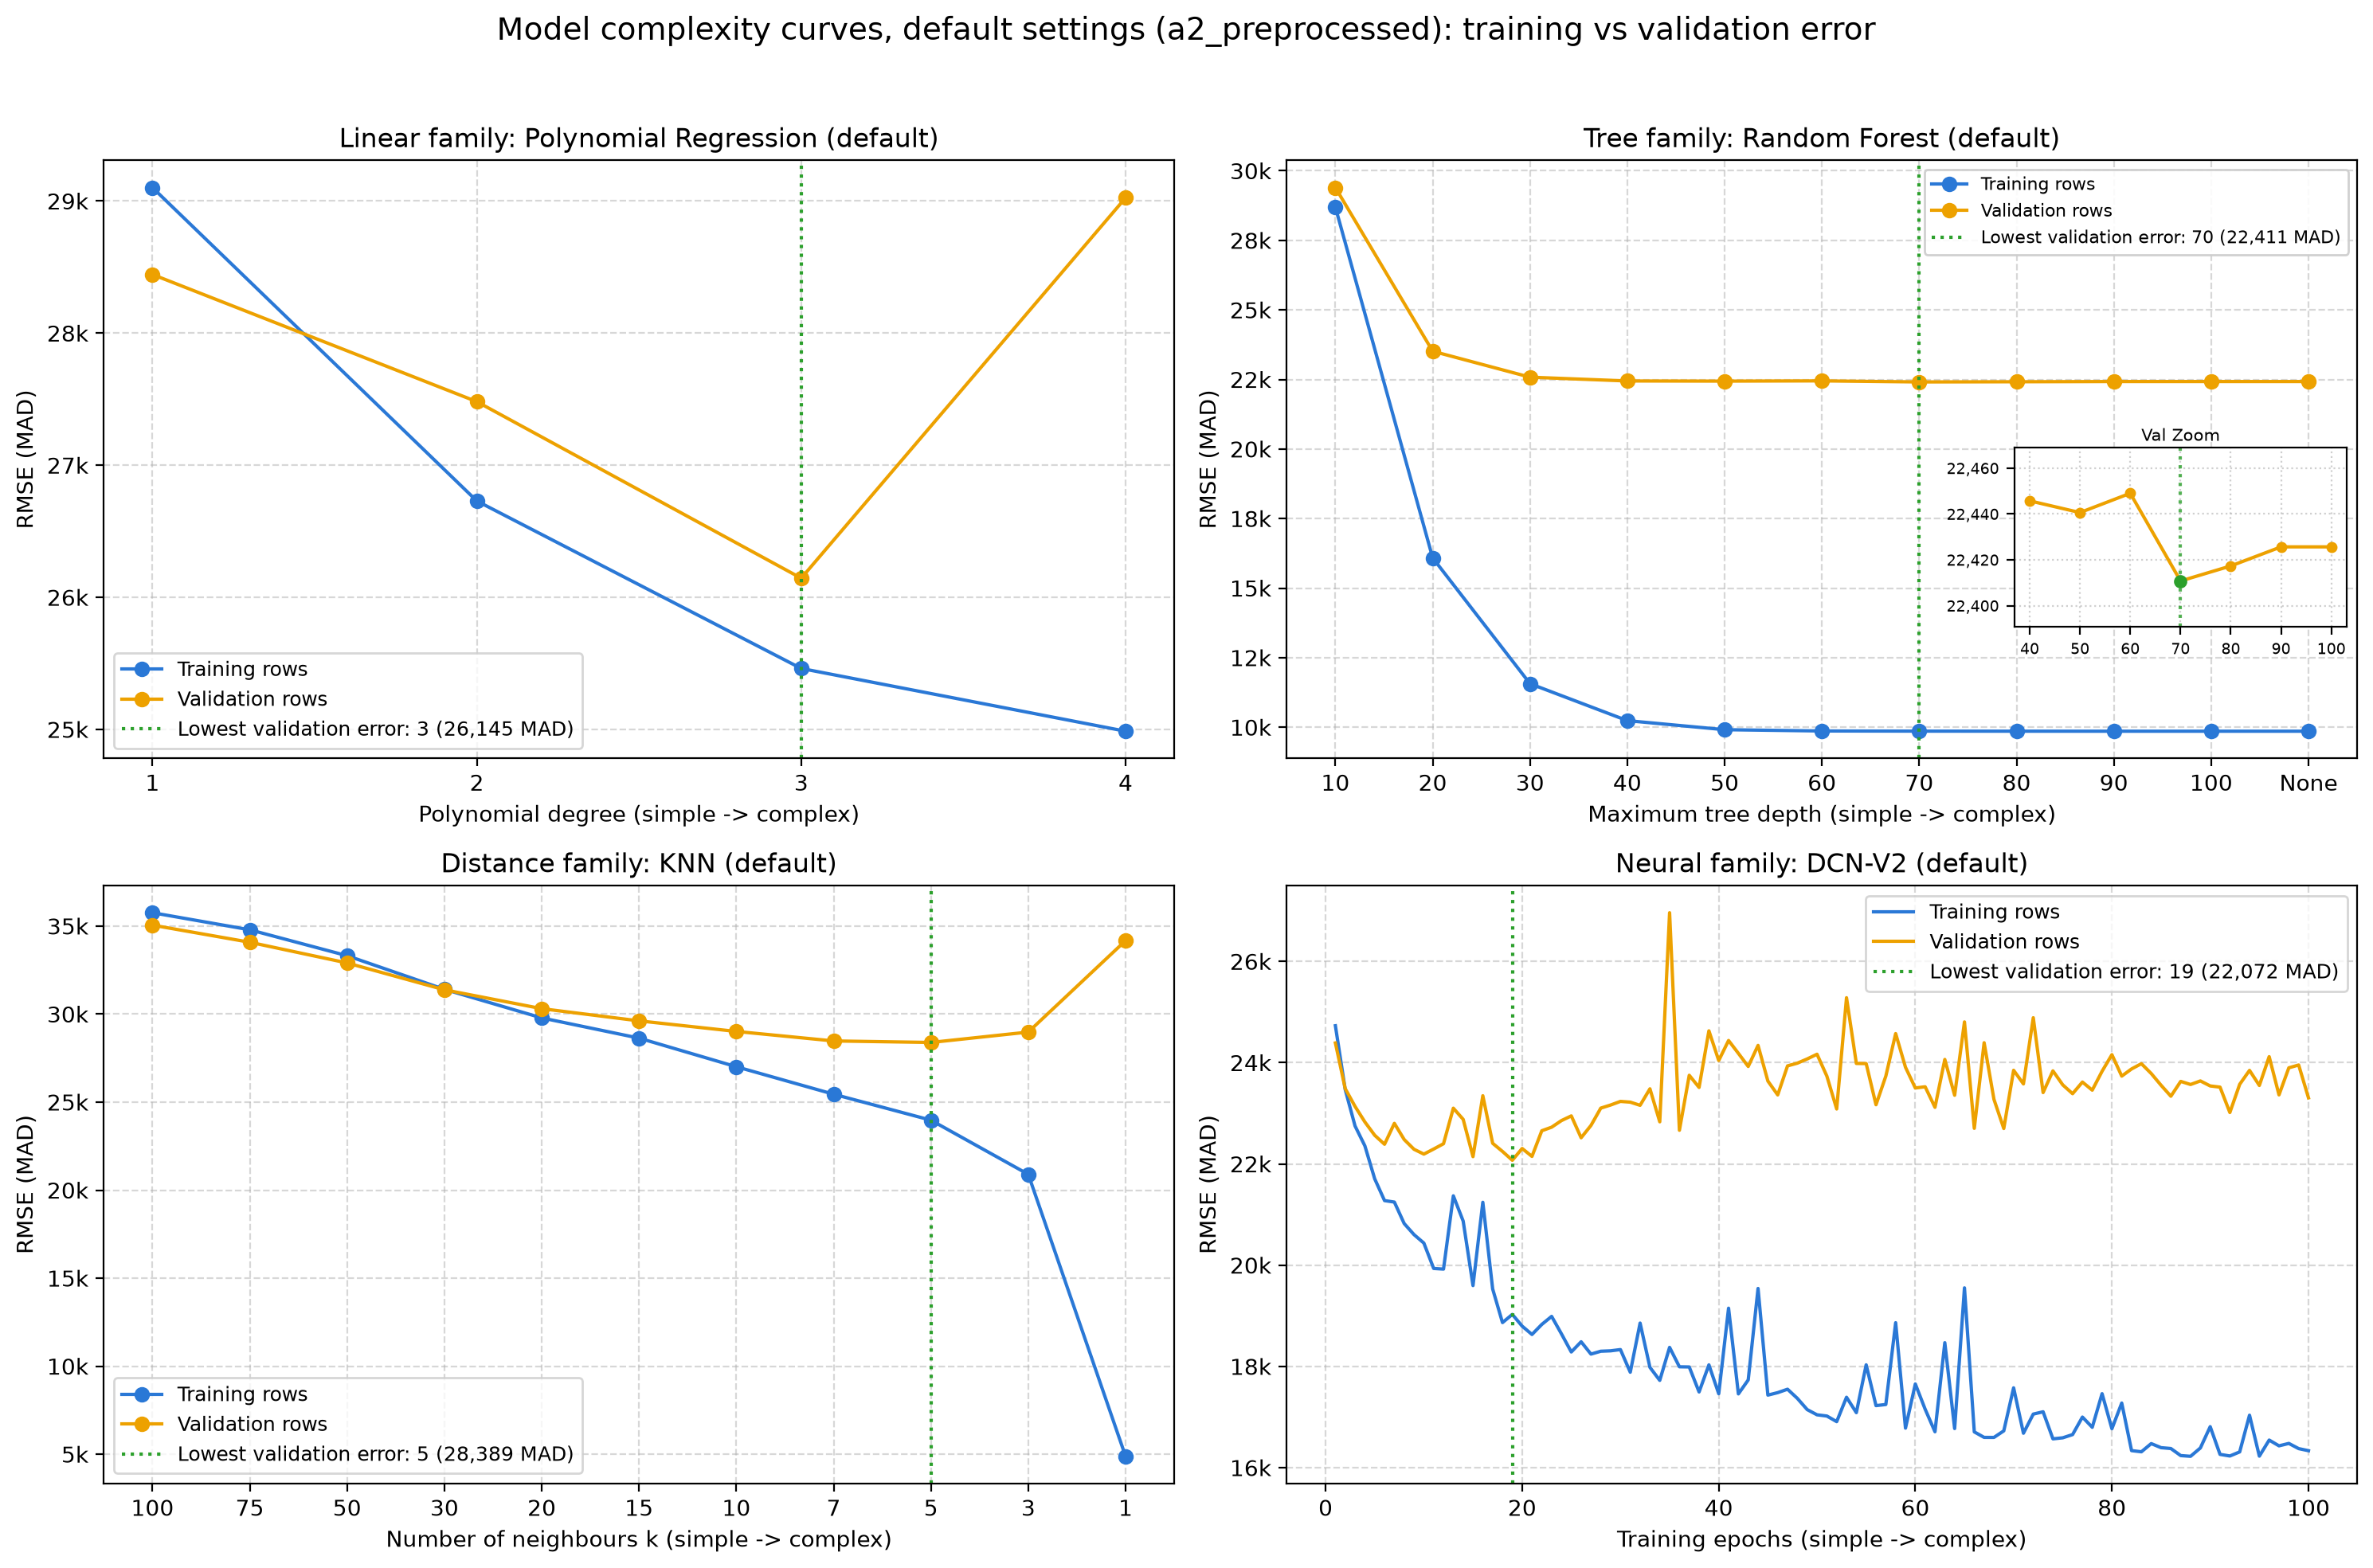

The table this chart was drawn from, first rows:
curve, value, train_RMSE, val_RMSE, train_RMSE_target, val_RMSE_target, gap
polynomial_degree, 1, 29102, 28444, 0.308, 0.3141, -657.7
polynomial_degree, 2, 26729, 27481, 0.2816, 0.2915, 751.8
polynomial_degree, 3, 25462, 26145, 0.2742, 0.306, 683.3
polynomial_degree, 4, 24987, 29025, 0.2728, 0.3018, 4038
knn_k, 100, 35757, 35052, 0.3767, 0.3768, -705.7
knn_k, 75, 34788, 34080, 0.367, 0.3678, -707.9
knn_k, 50, 33316, 32904, 0.3527, 0.3577, -411.9
knn_k, 30, 31406, 31380, 0.3341, 0.3446, -26.18
knn_k, 20, 29783, 30308, 0.3187, 0.3355, 525.1
knn_k, 15, 28634, 29615, 0.3078, 0.3287, 980.6
knn_k, 10, 27009, 29014, 0.2915, 0.3238, 2005
knn_k, 7, 25448, 28474, 0.2763, 0.3216, 3026
knn_k, 5, 23973, 28389, 0.2607, 0.3205, 4415
knn_k, 3, 20899, 28978, 0.2287, 0.3303, 8079
knn_k, 1, 4882, 34174, 0.04449, 0.3853, 29292
dcnv2_epochs, 1, 24729, 24389, 0.2702, 0.2801, -340.3
dcnv2_epochs, 2, 23468, 23487, 0.2553, 0.2688, 19.12
dcnv2_epochs, 3, 22749, 23136, 0.2472, 0.2638, 386.4
dcnv2_epochs, 4, 22356, 22828, 0.2427, 0.2629, 472.1
dcnv2_epochs, 5, 21705, 22565, 0.2408, 0.2609, 860
dcnv2_epochs, 6, 21275, 22388, 0.2364, 0.2609, 1113
dcnv2_epochs, 7, 21246, 22801, 0.2362, 0.2619, 1555
dcnv2_epochs, 8, 20822, 22481, 0.2281, 0.2565, 1660
dcnv2_epochs, 9, 20603, 22289, 0.2255, 0.257, 1685
dcnv2_epochs, 10, 20436, 22194, 0.2239, 0.2565, 1757
dcnv2_epochs, 11, 19935, 22294, 0.221, 0.2562, 2359
dcnv2_epochs, 12, 19923, 22399, 0.2207, 0.2585, 2476
dcnv2_epochs, 13, 21370, 23101, 0.2213, 0.2579, 1731
dcnv2_epochs, 14, 20871, 22880, 0.2201, 0.2593, 2009
dcnv2_epochs, 15, 19597, 22144, 0.2139, 0.2554, 2547
dcnv2_epochs, 16, 21242, 23347, 0.2181, 0.2605, 2105
dcnv2_epochs, 17, 19530, 22407, 0.2109, 0.2586, 2877
dcnv2_epochs, 18, 18866, 22246, 0.2097, 0.2591, 3381
dcnv2_epochs, 19, 19027, 22072, 0.212, 0.2594, 3045
dcnv2_epochs, 20, 18796, 22305, 0.207, 0.2583, 3508
dcnv2_epochs, 21, 18631, 22148, 0.2081, 0.2594, 3517
dcnv2_epochs, 22, 18830, 22655, 0.2046, 0.2615, 3825
dcnv2_epochs, 23, 18988, 22725, 0.205, 0.261, 3737
dcnv2_epochs, 24, 18643, 22856, 0.2029, 0.2616, 4213
dcnv2_epochs, 25, 18285, 22948, 0.2009, 0.2627, 4663
dcnv2_epochs, 26, 18487, 22517, 0.2008, 0.2618, 4029
dcnv2_epochs, 27, 18243, 22759, 0.2006, 0.2636, 4516
dcnv2_epochs, 28, 18300, 23102, 0.1989, 0.2644, 4802
dcnv2_epochs, 29, 18308, 23163, 0.1982, 0.2649, 4855
dcnv2_epochs, 30, 18333, 23235, 0.2026, 0.2689, 4902
dcnv2_epochs, 31, 17885, 23220, 0.1967, 0.2642, 5335
dcnv2_epochs, 32, 18856, 23157, 0.1977, 0.2631, 4301
dcnv2_epochs, 33, 17982, 23484, 0.1954, 0.2648, 5502
dcnv2_epochs, 34, 17725, 22832, 0.1945, 0.2655, 5107
dcnv2_epochs, 35, 18377, 26961, 0.1968, 0.2685, 8585
dcnv2_epochs, 36, 17993, 22665, 0.1936, 0.2629, 4672
dcnv2_epochs, 37, 17990, 23751, 0.1939, 0.2653, 5761
dcnv2_epochs, 38, 17496, 23510, 0.1904, 0.2663, 6015
dcnv2_epochs, 39, 18031, 24629, 0.1921, 0.2646, 6598
dcnv2_epochs, 40, 17460, 24042, 0.1903, 0.2681, 6581
dcnv2_epochs, 41, 19150, 24438, 0.1934, 0.2649, 5288
dcnv2_epochs, 42, 17457, 24184, 0.1902, 0.2687, 6726
dcnv2_epochs, 43, 17733, 23924, 0.1896, 0.2676, 6191
dcnv2_epochs, 44, 19540, 24341, 0.193, 0.2685, 4801
dcnv2_epochs, 45, 17433, 23637, 0.19, 0.2689, 6203
... 66 more rows
